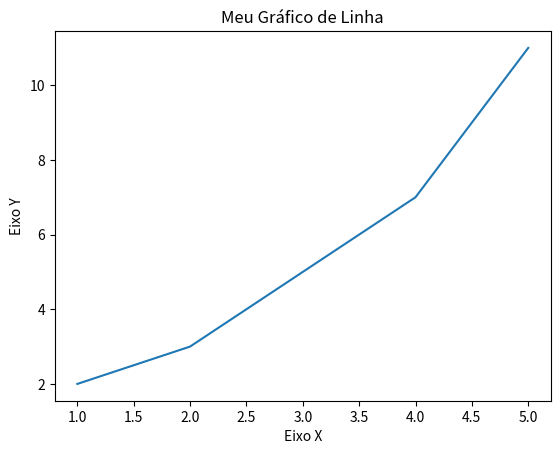

Recreate this plot in Python.
import matplotlib.pyplot as plt

#Dados para o eixo X e o eixo Y
x = [1, 2, 3, 4, 5]
y = [2, 3, 5, 7, 11]

#Criar o gráfico de linha
plt.plot(x, y)

#Adicionar rótulos aos eixos
plt.xlabel('Eixo X')
plt.ylabel('Eixo Y')

#Adicionar um título
plt.title('Meu Gráfico de Linha')

#Exibir o gráfico
plt.show()